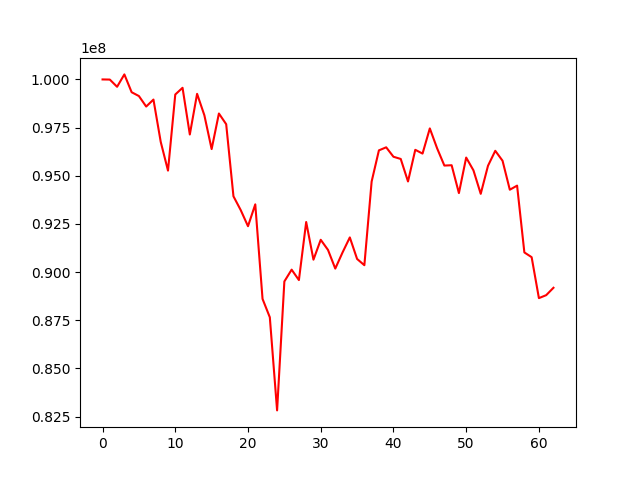

The file beside this chart, header and first rows:
, 0
0, 100000000
1, 99993183
2, 99618488
3, 100261673
4, 99336665
5, 99137550
6, 98593157
7, 98955163
8, 96759126
9, 95267002
10, 99218151
11, 99565971
12, 97142976
13, 99251994
14, 98140506
15, 96384655
16, 98231536
17, 97676799
18, 93934272
19, 93217115
20, 92381548
21, 93516258
22, 88606651
23, 87653412
24, 82820098
25, 89513857
26, 90125793
27, 89586006
28, 92598912
29, 90644327
30, 91676674
31, 91150521
32, 90181112
33, 91018953
34, 91799191
35, 90681658
36, 90356659
37, 94700626
38, 96318214
39, 96476742
40, 95987230
41, 95872349
42, 94704284
43, 96347244
44, 96150990
45, 97457339
46, 96427981
47, 95529803
48, 95546210
49, 94100666
50, 95944421
51, 95280251
52, 94062123
53, 95519103
54, 96295911
55, 95779451
56, 94274855
57, 94487733
58, 91019518
59, 90774139
... 3 more rows
